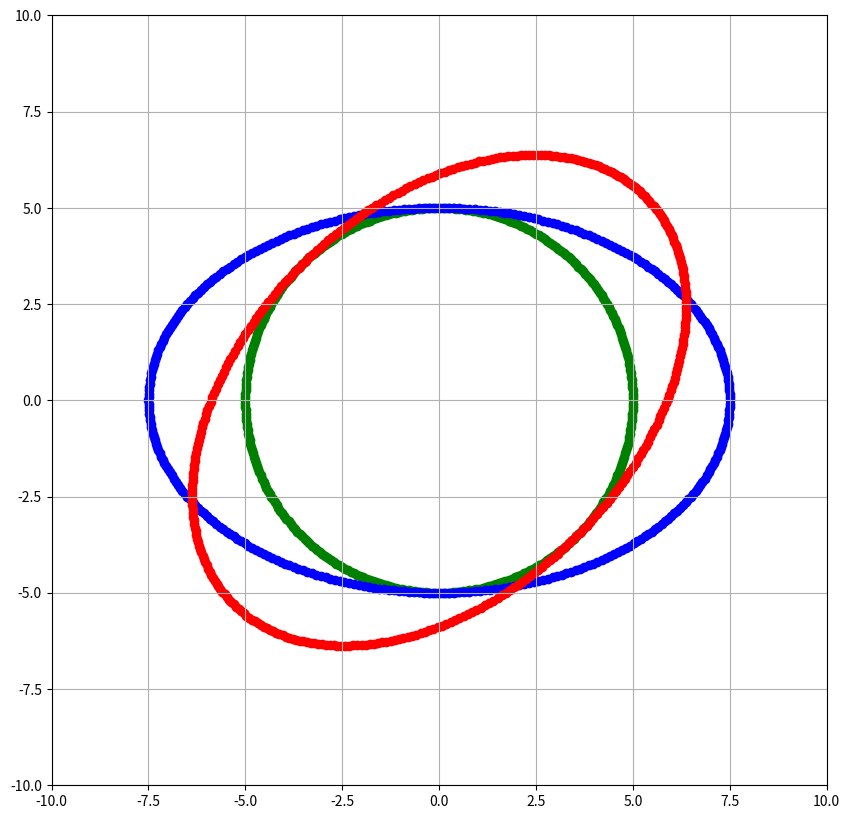

Reproduce this figure in Python.
from matplotlib import pyplot as plt
import numpy as np


def plot_base():
    plt.rcParams["figure.figsize"] = [10, 10]
    plt.xlim(-10, 10)
    plt.ylim(-10, 10)
    plt.grid()


def get_circle_points():
    x = []
    y = []
    for theta in range(360):
        point = np.array([5 * np.cos(np.deg2rad(theta)), 5 * np.sin(np.deg2rad(theta))])
        x.append(point[0])
        y.append(point[1])

    return x, y


def get_elliptic_points():
    x = []
    y = []
    for theta in range(360):
        point = np.array([7.5 * np.cos(np.deg2rad(theta)), 5 * np.sin(np.deg2rad(theta))])
        x.append(point[0])
        y.append(point[1])

    return x, y


def get_elliptic_points_with_tilt():
    x = []
    y = []
    tilt = 45
    R = np.array([[np.cos(np.deg2rad(tilt)), -np.sin(np.deg2rad(tilt))], [np.sin(np.deg2rad(tilt)), np.cos(np.deg2rad(tilt))]])
    for theta in range(360):
        point = np.array([7.5 * np.cos(np.deg2rad(theta)), 5 * np.sin(np.deg2rad(theta))])
        rotated_point = np.dot(R, point.T)
        x.append(rotated_point[0])
        y.append(rotated_point[1])

    return x, y


def main():
    plot_base()
    c_x, c_y = get_circle_points()
    e_x, e_y = get_elliptic_points()
    r_x, r_y = get_elliptic_points_with_tilt()

    plt.scatter(c_x, c_y, marker='o', c="green")
    plt.scatter(e_x, e_y, marker='o', c="blue")
    plt.scatter(r_x, r_y, marker='o', c="red")
    plt.show()


if __name__ == '__main__':
    main()
